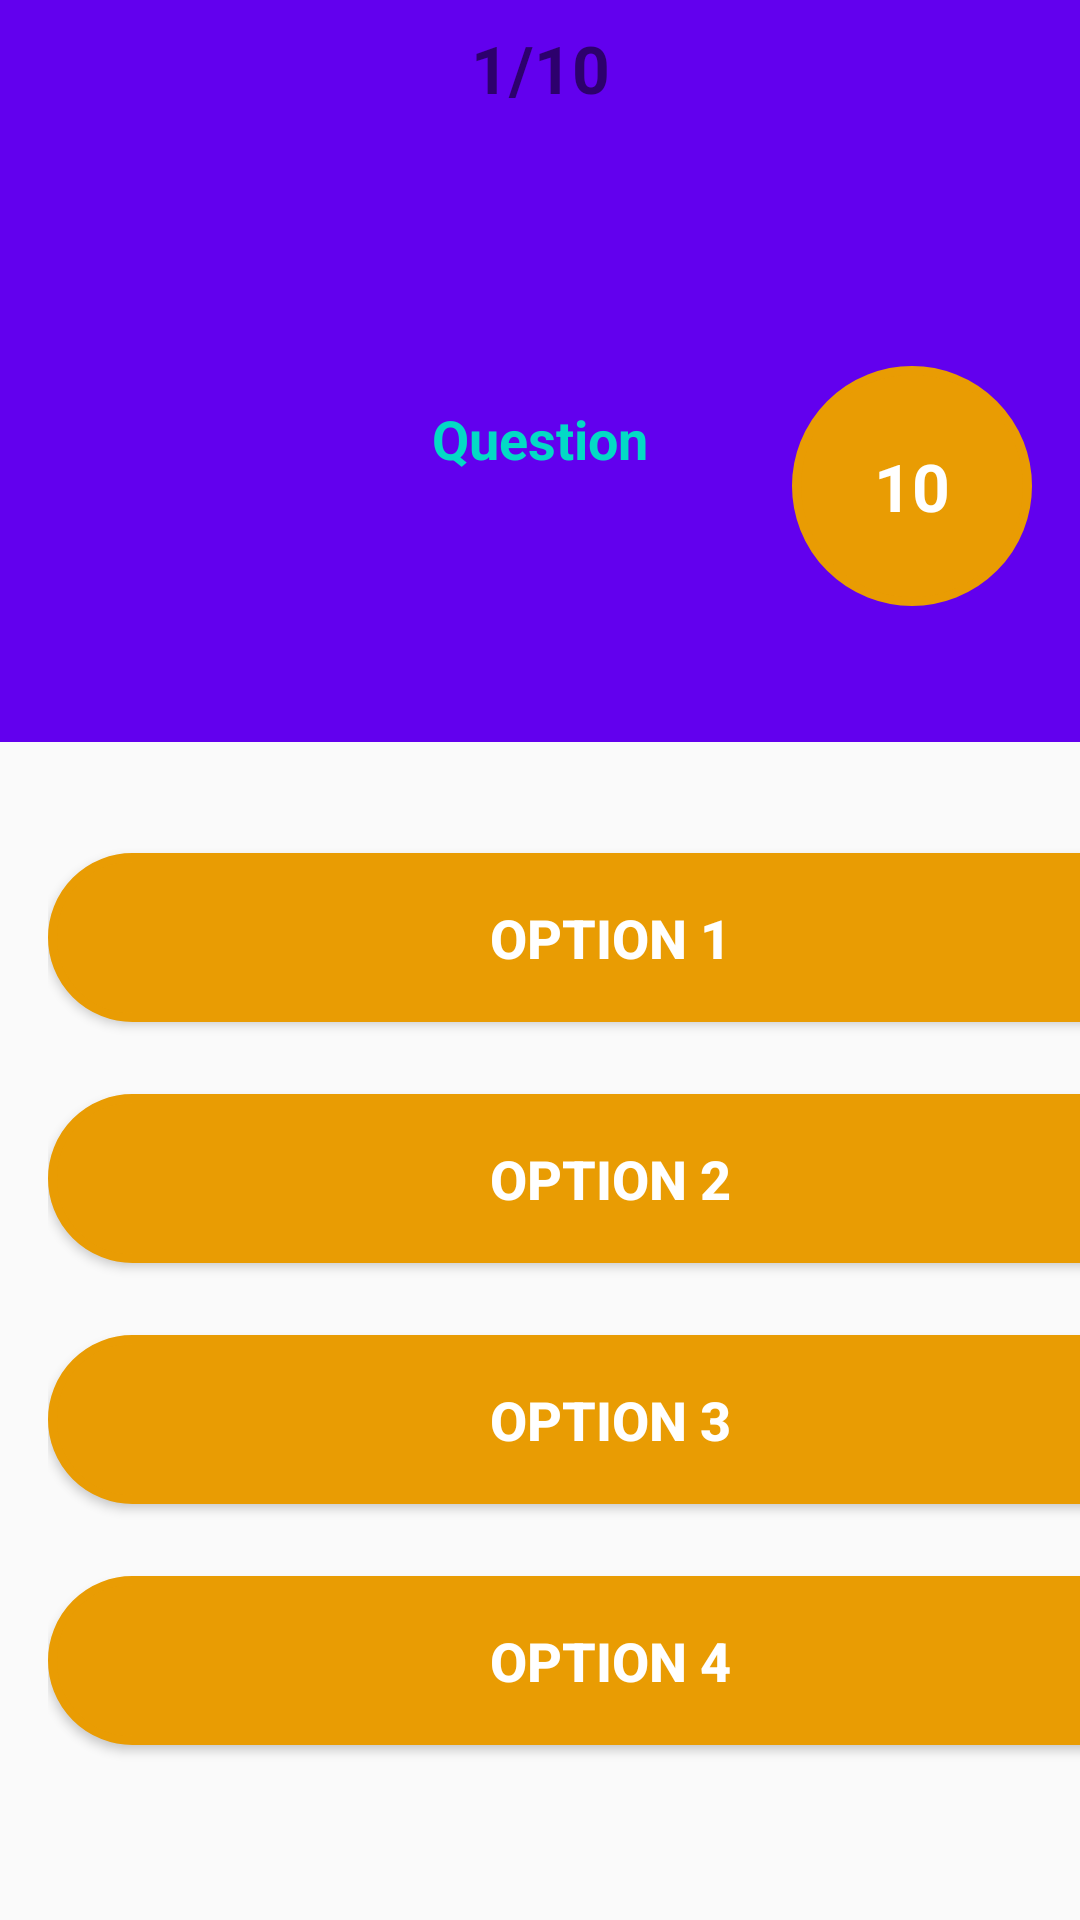

Produce the Android XML layout that renders to this screen, including the resource entries it uses.
<!-- AndroidManifest.xml: application theme AppTheme -->
<!-- res/layout/activity_question.xml -->
<?xml version="1.0" encoding="utf-8"?>
<androidx.constraintlayout.widget.ConstraintLayout xmlns:android="http://schemas.android.com/apk/res/android"
    xmlns:app="http://schemas.android.com/apk/res-auto"
    xmlns:tools="http://schemas.android.com/tools"
    android:layout_width="match_parent"
    android:layout_height="match_parent"
    tools:context=".QuestionActivity">

    <LinearLayout
        android:layout_width="0dp"
        android:layout_height="wrap_content"
        android:orientation="vertical"
        android:id="@+id/linearlayout"
        android:background="@color/colorPrimary"
        app:layout_constraintEnd_toEndOf="parent"
        app:layout_constraintStart_toStartOf="parent"
        app:layout_constraintTop_toTopOf="parent">

        <TextView
            android:id="@+id/ques_num"
            android:layout_width="match_parent"
            android:layout_height="wrap_content"
            android:textSize="22sp"
            android:padding="8dp"
            android:gravity="center"
            android:textStyle="bold"
            android:text="1/10" />

        <TextView
            android:id="@+id/question"
            android:layout_width="match_parent"
            android:layout_height="170dp"
            android:text="Question"
            android:layout_margin="16dp"
            android:textStyle="bold"
            android:textSize="18sp"
            android:textColor="@color/colorAccent"
            android:gravity="center"
            />

    </LinearLayout>

    <LinearLayout
        android:id="@+id/linearlayout2"
        android:layout_width="375dp"
        android:layout_height="470dp"
        android:layout_marginStart="16dp"
        android:layout_marginTop="260dp"
        android:layout_marginEnd="16dp"
        android:layout_marginBottom="10dp"
        android:gravity="center"
        android:orientation="vertical"
        app:layout_constraintBottom_toBottomOf="parent"
        app:layout_constraintEnd_toEndOf="parent"
        app:layout_constraintHorizontal_bias="0.0"
        app:layout_constraintStart_toStartOf="parent"
        app:layout_constraintTop_toBottomOf="@+id/linearlayout"
        app:layout_constraintTop_toTopOf="parent">

        <Button
            android:id="@+id/option1"
            android:layout_width="match_parent"
            android:layout_height="wrap_content"
            android:background="@drawable/rounded_corner"
            android:backgroundTint="#E99C03"
            android:padding="16dp"
            android:text="option 1"
            android:layout_marginBottom="24dp"
            android:textColor="@color/white"
            android:textSize="18sp"
            android:elevation="3dp"
            android:textStyle="bold"
            />

        <Button
            android:id="@+id/option2"
            android:layout_width="match_parent"
            android:layout_height="wrap_content"
            android:background="@drawable/rounded_corner"
            android:backgroundTint="#E99C03"
            android:padding="16dp"
            android:text="option 2"
            android:elevation="3dp"
            android:layout_marginBottom="24dp"
            android:textColor="@color/white"
            android:textSize="18sp"
            android:textStyle="bold"
            />

        <Button
            android:id="@+id/option3"
            android:layout_width="match_parent"
            android:layout_height="wrap_content"
            android:background="@drawable/rounded_corner"
            android:backgroundTint="#E99C03"
            android:padding="16dp"
            android:text="option 3"
            android:elevation="3dp"
            android:layout_marginBottom="24dp"
            android:textColor="@color/white"
            android:textSize="18sp"
            android:textStyle="bold"

            />
        <Button
            android:id="@+id/option4"
            android:layout_width="match_parent"
            android:layout_height="wrap_content"
            android:background="@drawable/rounded_corner"
            android:backgroundTint="#E99C03"
            android:padding="16dp"
            android:text="option 4"
            android:elevation="3dp"
            android:layout_marginBottom="24dp"
            android:textColor="@color/white"
            android:textSize="18sp"
            android:textStyle="bold"

            />

    </LinearLayout>

    <TextView
        android:id="@+id/countdown"
        android:layout_width="80dp"
        android:layout_height="80dp"
        android:layout_marginEnd="16dp"
        android:layout_marginBottom="8dp"
        android:textColor="@color/white"
        android:textSize="22sp"
        android:textStyle="bold"
        android:gravity="center"
        android:background="@drawable/rounded_corner"
        android:text="10"
        android:backgroundTint="#E99C03"
        app:layout_constraintBottom_toTopOf="@+id/linearlayout2"
        app:layout_constraintEnd_toEndOf="parent"
        />
</androidx.constraintlayout.widget.ConstraintLayout>
<!-- resources referenced by this layout -->
<resources>
  <color name="white">#FFFFFFFF</color>
  <!-- drawable rounded_corner (drawable) -->
  <?xml version="1.0" encoding="utf-8"?>
  <shape xmlns:android="http://schemas.android.com/apk/res/android">
  
  <stroke
      android:width="3dp"
      android:color="#F00"/>
      <corners android:radius="40dp"/>
  
      <solid android:color="#F00"/>
  </shape>
  <style name="AppTheme" parent="Theme.AppCompat.Light.DarkActionBar">
          
          <item name="colorPrimary">@color/purple_500</item>
          <item name="colorPrimaryVariant">@color/purple_700</item>
          <item name="colorOnPrimary">@color/white</item>
          
          <item name="colorSecondary">@color/teal_200</item>
          <item name="colorSecondaryVariant">@color/teal_700</item>
          <item name="colorOnSecondary">@color/black</item>
          
          <item name="android:statusBarColor" tools:targetApi="l">?attr/colorPrimaryVariant</item>
          
          <item name="windowActionBar">false</item>
          <item name="windowNoTitle">true</item>
  
  
      </style>
  <color name="purple_500">#FF6200EE</color>
  <color name="purple_700">#FF3700B3</color>
  <color name="teal_200">#FF03DAC5</color>
  <color name="teal_700">#FF018786</color>
  <color name="black">#FF000000</color>
  <!-- not gathered from this repository: default colours our renderer supplied (Android Studio template values) -->
  <color name="colorPrimary">#FF6200EE</color>
  <color name="colorAccent">#FF03DAC5</color>
</resources>
